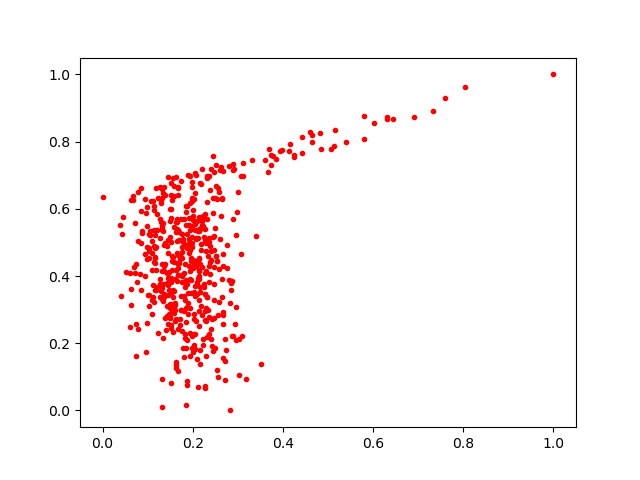

Source data for this figure (header and first rows):
0.37900364, 0.75806576
0.1462, 0.3947
0.1806, 0.4895
0.1915, 0.4307
0.2857, 0.3804
0.2632, 0.5777
0.1162, 0.4391
0.1582, 0.4413
0.1623, 0.2729
0.2144, 0.5741
0.2033, 0.3533
0.2198, 0.4257
0.2453, 0.1777
0.1448, 0.2562
0.5792, 0.8774
0.2002, 0.4232
0.2233, 0.5774
0.203, 0.6278
0.2526, 0.6678
0.2838, 0.3597
0.1031, 0.5258
0.297, 0.2084
0.116, 0.4838
0.2031, 0.1944
0.2588, 0.3218
0.1275, 0.6639
0.265, 0.6284
0.1624, 0.5605
0.1143, 0.3236
0.2567, 0.6621
0.1995, 0.4858
0.1985, 0.22
0.2453, 0.7584
0.2398, 0.4735
0.2375, 0.4424
0.1789, 0.1857
0.192, 0.5093
0.222, 0.195
0.1827, 0.366
0.2197, 0.5632
0.2474, 0.2748
0.2179, 0.3104
0.1509, 0.08073
0.1342, 0.2153
0.2435, 0.1921
0.1502, 0.3807
0.06757, 0.6378
0.163, 0.5303
0.3516, 0.1387
0.1519, 0.3943
0.4146, 0.7708
0.2583, 0.4218
0.1528, 0.3483
0.1673, 0.6654
0.4239, 0.7594
0.1859, 0.5911
0.06892, 0.4266
0.2973, 0.5893
0.1291, 0.6251
0.1107, 0.3272
0.08641, 0.5354
... 464 more rows
